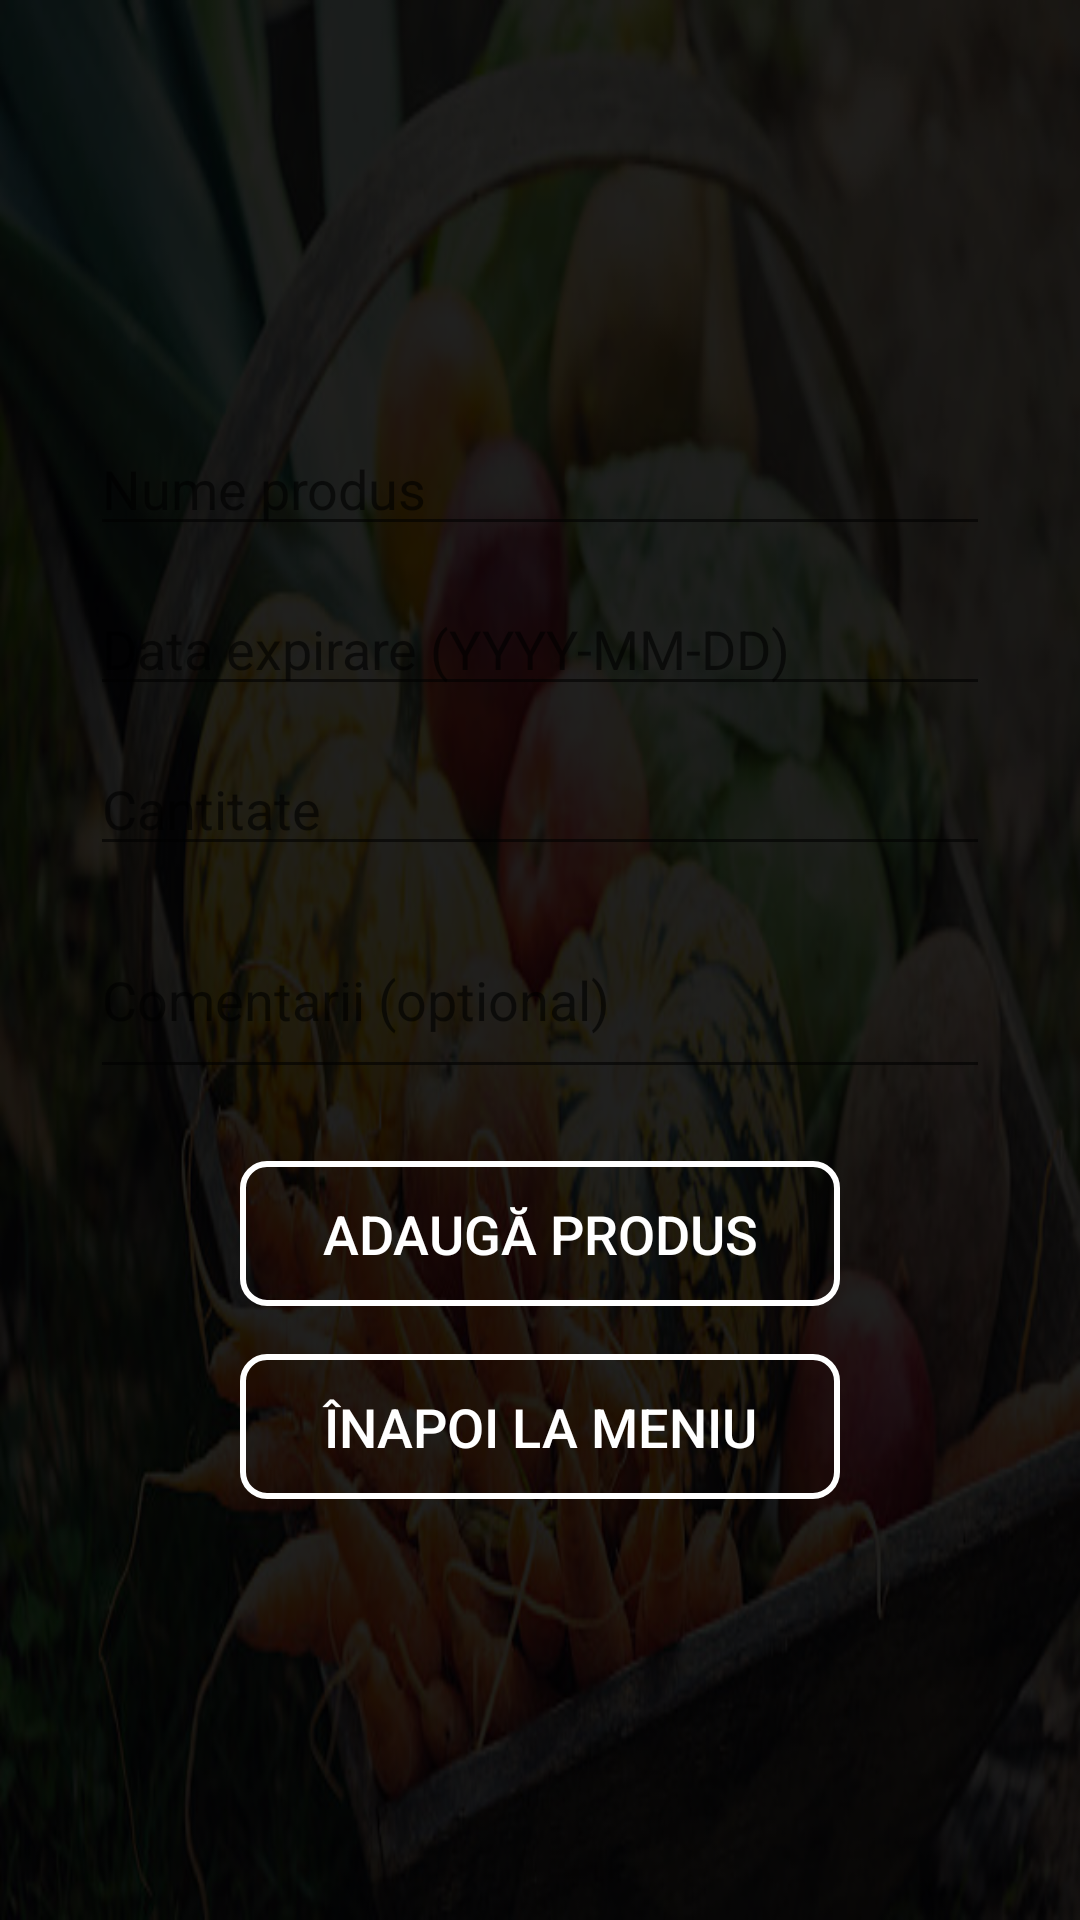

This screen was rendered from an Android layout file. Write that file and the resources it references.
<!-- AndroidManifest.xml: application theme Theme.FoodRescue -->
<!-- res/layout/activity_adaugare_produs.xml -->
<?xml version="1.0" encoding="utf-8"?>
<androidx.constraintlayout.widget.ConstraintLayout
    xmlns:android="http://schemas.android.com/apk/res/android"
    xmlns:app="http://schemas.android.com/apk/res-auto"
    android:layout_width="match_parent"
    android:layout_height="match_parent"
    android:background="@drawable/background"
    android:padding="24dp">

    <LinearLayout
        android:id="@+id/formLayout"
        android:orientation="vertical"
        android:layout_width="wrap_content"
        android:layout_height="wrap_content"
        android:gravity="center_horizontal"
        app:layout_constraintTop_toTopOf="parent"
        app:layout_constraintBottom_toBottomOf="parent"
        app:layout_constraintStart_toStartOf="parent"
        app:layout_constraintEnd_toEndOf="parent">

        <EditText
            android:id="@+id/etNume"
            android:layout_width="300dp"
            android:layout_height="wrap_content"
            android:hint="Nume produs"
            android:inputType="text"
            android:layout_marginBottom="12dp"/>

        <EditText
            android:id="@+id/etData"
            android:layout_width="300dp"
            android:layout_height="wrap_content"
            android:hint="Data expirare (YYYY-MM-DD)"
            android:focusable="false"
            android:clickable="true"
            android:inputType="none"
            android:layout_marginBottom="12dp"/>

        <EditText
            android:id="@+id/etCantitate"
            android:layout_width="300dp"
            android:layout_height="wrap_content"
            android:hint="Cantitate"
            android:inputType="number"
            android:layout_marginBottom="12dp"/>

        <EditText
            android:id="@+id/etNotes"
            android:layout_width="300dp"
            android:layout_height="wrap_content"
            android:hint="Comentarii (optional)"
            android:inputType="textMultiLine"
            android:minLines="2"
            android:layout_marginBottom="24dp"/>

        <Button
            android:id="@+id/btnAdauga"
            android:layout_width="200dp"
            android:layout_height="wrap_content"
            android:text="Adaugă produs"
            style="@style/TransparentButton"
            android:layout_marginBottom="16dp"/>

        <Button
            android:id="@+id/btnExit"
            android:layout_width="200dp"
            android:layout_height="wrap_content"
            android:text="Înapoi la meniu"
            style="@style/TransparentButton"/>
    </LinearLayout>
</androidx.constraintlayout.widget.ConstraintLayout>
<!-- resources referenced by this layout -->
<resources>
  <!-- drawable background: png bitmap (drawable, 303171 bytes) -->
  <style name="TransparentButton" parent="Widget.AppCompat.Button">
          <item name="android:background">@drawable/button_outline</item>
          <item name="android:textColor">#FFFFFF</item>
          <item name="android:textSize">18sp</item>
          <item name="android:padding">12dp</item>
      </style>
  <style name="Theme.FoodRescue" parent="Theme.MaterialComponents.DayNight.DarkActionBar">
          
          <item name="colorPrimary">@color/purple_500</item>
          <item name="colorPrimaryVariant">@color/purple_700</item>
          <item name="colorOnPrimary">@color/white</item>
          <item name="colorSecondary">@color/teal_200</item>
          <item name="colorSecondaryVariant">@color/teal_700</item>
          <item name="colorOnSecondary">@color/black</item>
          <item name="android:windowBackground">@color/black</item> 
      </style>
  <!-- drawable button_outline (drawable) -->
  <?xml version="1.0" encoding="utf-8"?>
  <shape xmlns:android="http://schemas.android.com/apk/res/android"
      android:shape="rectangle">
      <solid android:color="@android:color/transparent" />
      <stroke
          android:width="2dp"
          android:color="#FFFFFF" />
      <corners android:radius="8dp" />
  </shape>
  <!-- not gathered from this repository: default colours our renderer supplied (Android Studio template values) -->
  <color name="purple_500">#FF6200EE</color>
  <color name="purple_700">#FF3700B3</color>
  <color name="teal_200">#FF03DAC5</color>
  <color name="teal_700">#FF018786</color>
  <color name="black">#FF000000</color>
  <color name="white">#FFFFFFFF</color>
</resources>
